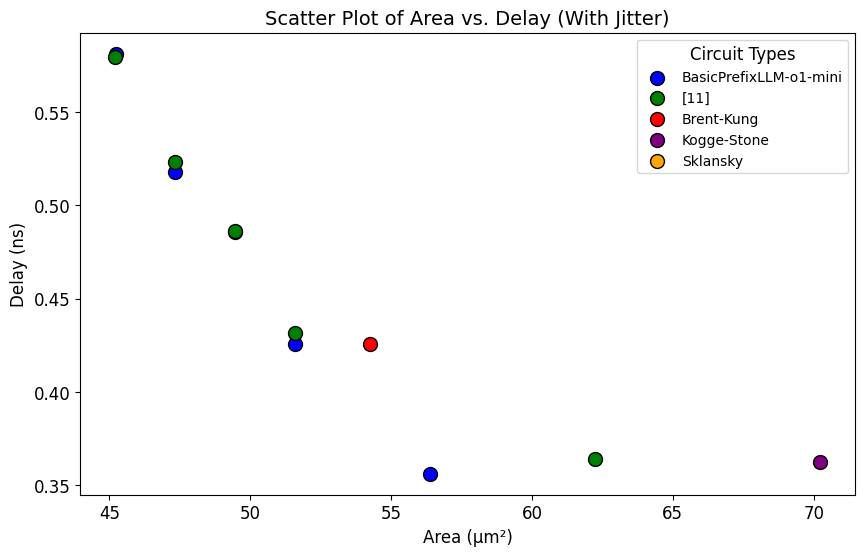

Reproduce this figure in Python.
import matplotlib.pyplot as plt
import numpy as np
# Data
circuits = ["Brent-Kung8", "BasicPrefixLLM-o1-mini8_4", "BasicPrefixLLM-o1-mini8_5", "BasicPrefixLLM-o1-mini8_6", "BasicPrefixLLM-o1-mini8_7", "BasicPrefixLLM-o1-mini8_8", "Kogge-Stone8", "[11]8_4", "[11]8_5", "[11]8_6", "[11]8_7", "[11]8_8", "SK8"]
areas = [54.26,
56.39,
51.6,
49.48,
47.35,
45.22,
70.22,
62.24,
51.6,
49.48,
47.35,
45.22,
56.39
]
delays = [0.43,
0.36,
0.43,
0.49,
0.52,
0.58,
0.36,
0.36,
0.43,
0.49,
0.52,
0.58,
0.36
]

plt.rcParams.update({
    "font.family": "Times New Roman",  # Try "Times" or "Times New Roman"
    "font.size": 12
})

# Add jitter to overlapping points
jitter = 0.005

jittered_areas = np.array(areas) + np.random.uniform(-jitter, jitter, len(areas))
jittered_delays = np.array(delays) + np.random.uniform(-jitter, jitter, len(delays))

# Assign colors for each group
label_colors = {
    "BasicPrefixLLM-o1-mini": "blue",
    "[11]": "green",
    "Brent-Kung": "red",
    "Kogge-Stone": "purple",
    "Sklansky": "orange"
}

shapes = {
    "BasicPrefixLLM-o1-mini": "o",  # Circle
    "[11]": "s",         # Square
    "Brent-Kung": "^",         # Triangle
    "Kogge-Stone": "D",         # Diamond
    "Sklansky": "P"          # Pentagon
}

plt.rcParams["font.family"] = "Times New Roman"
# Scatter plot with jitter and shapes
plt.figure(figsize=(10, 6))
for label, color in label_colors.items():
    x = [jittered_areas[i] for i in range(len(circuits)) if circuits[i].startswith(label)]
    y = [jittered_delays[i] for i in range(len(circuits)) if circuits[i].startswith(label)]
    plt.scatter(
        x, y, color=color, label=label, s=100, edgecolors='k'
    )

# Adding axis labels with units
plt.title("Scatter Plot of Area vs. Delay (With Jitter)", fontsize=14)
plt.xlabel("Area (µm²)", fontsize=12)
plt.ylabel("Delay (ns)", fontsize=12)
# plt.grid(True)

# Add legend
plt.legend(title="Circuit Types", fontsize=10, loc="best")
plt.show()
plt.savefig('8bit.png')
